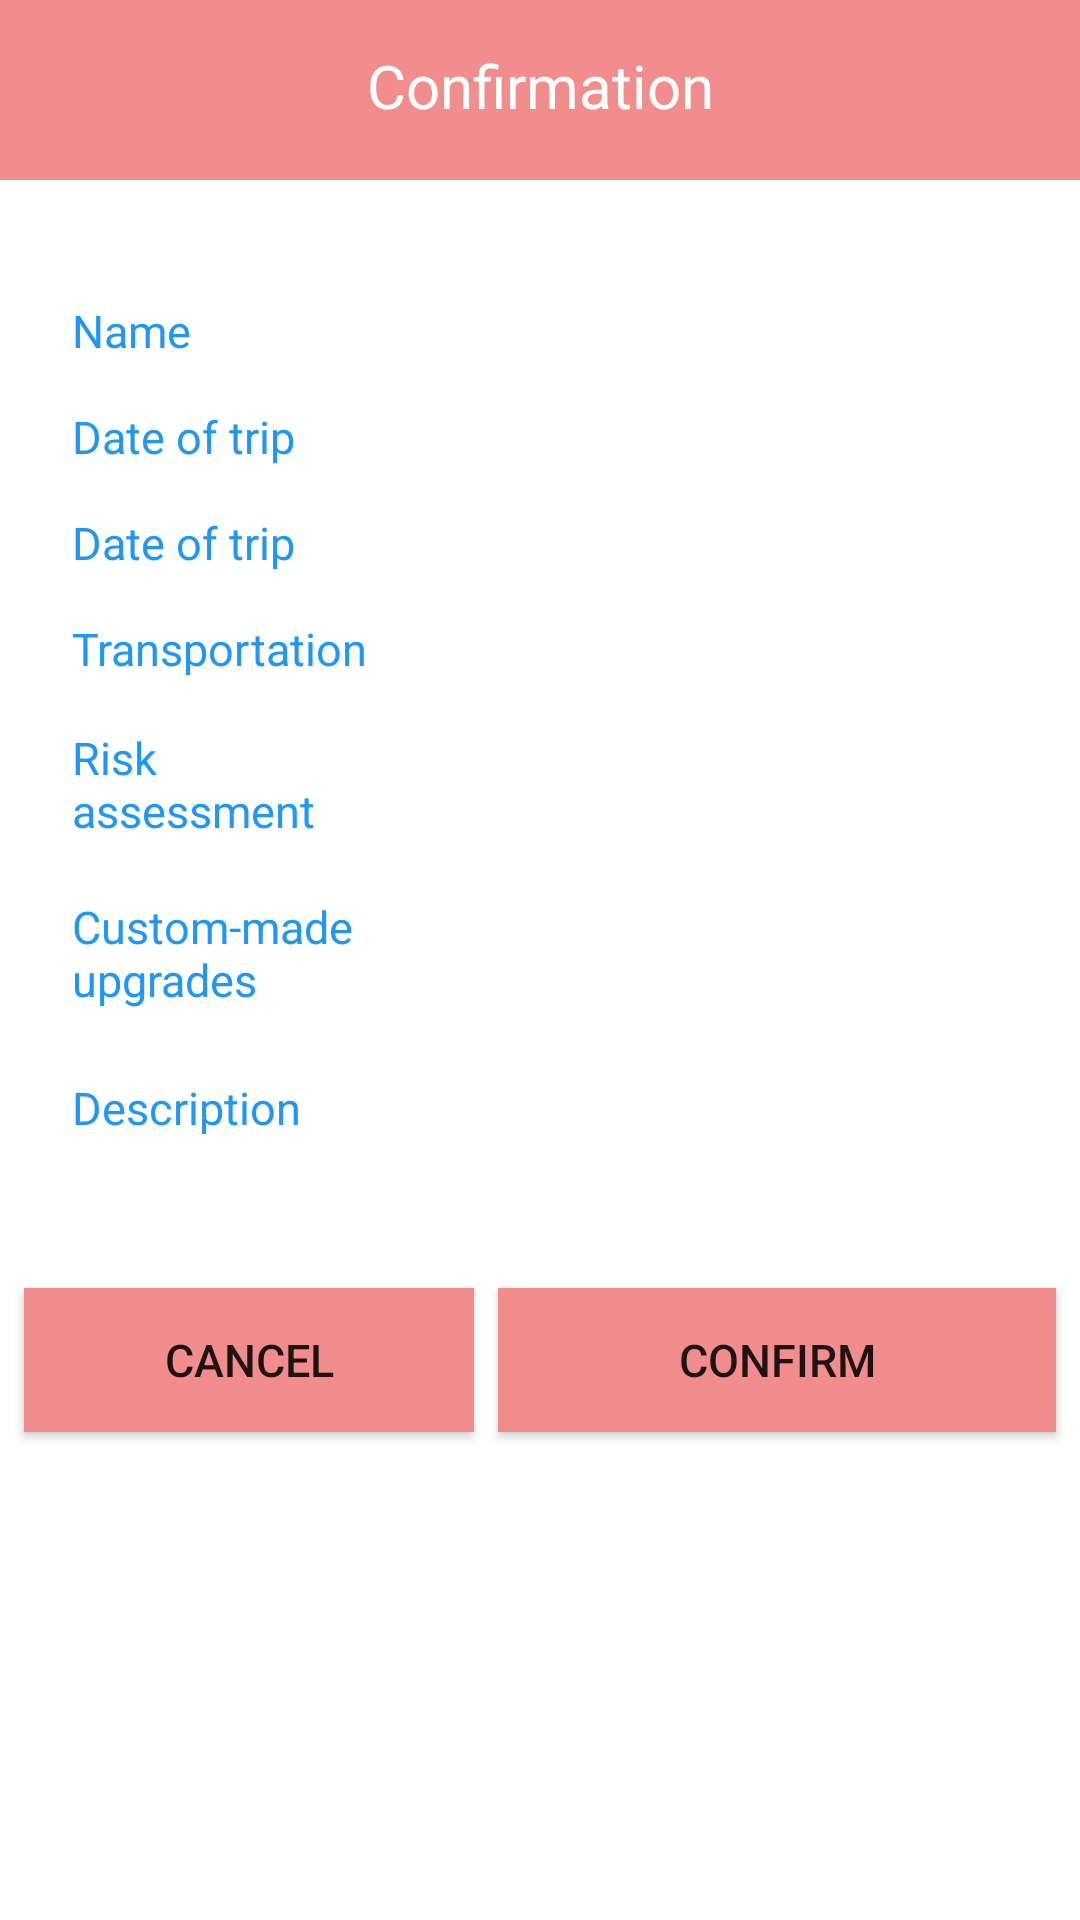

This screen was rendered from an Android layout file. Write that file and the resources it references.
<!-- AndroidManifest.xml: application theme Theme.TripApplication -->
<!-- res/layout/fragment_trip_add_confirm.xml -->
<?xml version="1.0" encoding="utf-8"?>
<FrameLayout xmlns:android="http://schemas.android.com/apk/res/android"
    xmlns:tools="http://schemas.android.com/tools"
    xmlns:app="http://schemas.android.com/apk/res-auto"
    android:layout_width="match_parent"
    android:layout_height="match_parent"
    tools:context=".ui.trip.TripAddConfirmFragment">

    <androidx.constraintlayout.widget.ConstraintLayout
        android:layout_width="match_parent"
        android:layout_height="match_parent">

        <TextView
            android:id="@+id/textView"
            android:layout_width="0dp"
            android:layout_height="60dp"
            android:background="#F18D8D"
            android:padding="15dp"
            android:text="Confirmation"
            android:textAlignment="center"
            android:textColor="@color/white"
            android:textSize="20sp"
            app:layout_constraintEnd_toEndOf="parent"
            app:layout_constraintStart_toStartOf="parent"
            app:layout_constraintTop_toTopOf="parent" />


        <TextView
            android:id="@+id/confirmTripName"
            android:layout_width="0dp"
            android:layout_height="wrap_content"
            android:layout_marginStart="25dp"
            android:layout_marginEnd="25dp"
            android:textColor="#0C0C0C"
            android:textSize="15sp"
            app:layout_constraintEnd_toEndOf="parent"
            app:layout_constraintStart_toEndOf="@+id/confirmTripNameLabel"
            app:layout_constraintTop_toTopOf="@+id/confirmTripNameLabel" />

        <TextView
            android:id="@+id/confirmTripNameLabel"
            android:layout_width="100dp"
            android:layout_height="wrap_content"
            android:layout_marginStart="24dp"
            android:layout_marginTop="100dp"
            android:text="Name"
            android:textColor="#2196F3"
            android:textSize="15sp"
            app:layout_constraintStart_toStartOf="parent"
            app:layout_constraintTop_toTopOf="parent" />

        <TextView
            android:id="@+id/confirmTripDestination"
            android:layout_width="0dp"
            android:layout_height="wrap_content"
            android:textSize="15sp"
            app:layout_constraintEnd_toEndOf="@+id/confirmTripName"
            app:layout_constraintStart_toStartOf="@+id/confirmTripName"
            app:layout_constraintTop_toTopOf="@+id/confirmTripDestinationLabel" />

        <TextView
            android:id="@+id/confirmTripDestinationLabel"
            android:layout_width="0dp"
            android:layout_height="wrap_content"
            android:layout_marginTop="15dp"
            android:text="Date of trip"
            android:textColor="#2196F3"
            android:textSize="15sp"
            app:layout_constraintEnd_toEndOf="@+id/confirmTripNameLabel"
            app:layout_constraintStart_toStartOf="@+id/confirmTripNameLabel"
            app:layout_constraintTop_toBottomOf="@+id/confirmTripName" />

        <TextView
            android:id="@+id/confirmTripDate"
            android:layout_width="0dp"
            android:layout_height="wrap_content"
            android:textSize="15sp"
            app:layout_constraintEnd_toEndOf="@+id/confirmTripDestination"
            app:layout_constraintStart_toStartOf="@+id/confirmTripDestination"
            app:layout_constraintTop_toTopOf="@+id/confirmTripDateLabel" />

        <TextView
            android:id="@+id/confirmTripDateLabel"
            android:layout_width="0dp"
            android:layout_height="wrap_content"
            android:layout_marginTop="15dp"
            android:text="Date of trip"
            android:textColor="#2196F3"
            android:textSize="15sp"
            app:layout_constraintEnd_toEndOf="@+id/confirmTripDestinationLabel"
            app:layout_constraintStart_toStartOf="@+id/confirmTripDestinationLabel"
            app:layout_constraintTop_toBottomOf="@+id/confirmTripDestination" />

        <TextView
            android:id="@+id/confirmTransportation"
            android:layout_width="0dp"
            android:layout_height="wrap_content"
            android:textSize="15sp"
            app:layout_constraintEnd_toEndOf="@+id/confirmTripDate"
            app:layout_constraintStart_toStartOf="@+id/confirmTripDate"
            app:layout_constraintTop_toTopOf="@+id/confirmTransportationLabel" />

        <TextView
            android:id="@+id/confirmTransportationLabel"
            android:layout_width="0dp"
            android:layout_height="wrap_content"
            android:layout_marginTop="15dp"
            android:text="Transportation "
            android:textColor="#2196F3"
            android:textSize="15sp"
            app:layout_constraintEnd_toEndOf="@+id/confirmTripDateLabel"
            app:layout_constraintStart_toStartOf="@+id/confirmTripDateLabel"
            app:layout_constraintTop_toBottomOf="@+id/confirmTripDate" />

        <TextView
            android:id="@+id/confirmRisk"
            android:layout_width="0dp"
            android:layout_height="wrap_content"
            android:layout_marginTop="8dp"
            android:textSize="15sp"
            app:layout_constraintEnd_toEndOf="@+id/confirmTransportation"
            app:layout_constraintHorizontal_bias="0.0"
            app:layout_constraintStart_toStartOf="@+id/confirmTransportation"
            app:layout_constraintTop_toTopOf="@+id/confirmRiskLabel" />

        <TextView
            android:id="@+id/confirmRiskLabel"
            android:layout_width="0dp"
            android:layout_height="wrap_content"
            android:layout_marginTop="15dp"
            android:text="Risk assessment "
            android:textColor="#2196F3"
            android:textSize="15sp"
            app:layout_constraintBottom_toTopOf="@+id/confirmUpgradeLabel"
            app:layout_constraintEnd_toEndOf="@+id/confirmTransportationLabel"
            app:layout_constraintHorizontal_bias="0.0"
            app:layout_constraintStart_toStartOf="@+id/confirmTransportationLabel"
            app:layout_constraintTop_toBottomOf="@+id/confirmTransportation"
            app:layout_constraintVertical_bias="0.052" />

        <TextView
            android:id="@+id/confirmUpgrade"
            android:layout_width="0dp"
            android:layout_height="wrap_content"
            android:layout_marginTop="8dp"
            android:textSize="15sp"
            app:layout_constraintEnd_toEndOf="@+id/confirmRisk"
            app:layout_constraintHorizontal_bias="0.0"
            app:layout_constraintStart_toStartOf="@+id/confirmRisk"
            app:layout_constraintTop_toTopOf="@+id/confirmUpgradeLabel" />

        <TextView
            android:id="@+id/confirmUpgradeLabel"
            android:layout_width="0dp"
            android:layout_height="wrap_content"
            android:layout_marginTop="28dp"
            android:text="Custom-made upgrades "
            android:textColor="#2196F3"
            android:textSize="15sp"
            app:layout_constraintEnd_toEndOf="@+id/confirmRiskLabel"
            app:layout_constraintHorizontal_bias="0.0"
            app:layout_constraintStart_toStartOf="@+id/confirmRiskLabel"
            app:layout_constraintTop_toBottomOf="@+id/confirmRisk" />

        <TextView
            android:id="@+id/confirmDescription"
            android:layout_width="0dp"
            android:layout_height="wrap_content"
            android:textSize="15sp"
            app:layout_constraintEnd_toEndOf="@+id/confirmUpgrade"
            app:layout_constraintStart_toStartOf="@+id/confirmUpgrade"
            app:layout_constraintTop_toTopOf="@+id/confirmDescriptionLabel" />

        <TextView
            android:id="@+id/confirmDescriptionLabel"
            android:layout_width="0dp"
            android:layout_height="wrap_content"
            android:layout_marginTop="32dp"
            android:text="Description "
            android:textColor="#2196F3"
            android:textSize="15sp"
            app:layout_constraintEnd_toEndOf="@+id/confirmUpgradeLabel"
            app:layout_constraintHorizontal_bias="0.0"
            app:layout_constraintStart_toStartOf="@+id/confirmUpgradeLabel"
            app:layout_constraintTop_toBottomOf="@+id/confirmUpgrade" />

        <Button
            android:id="@+id/confirmButtonCancel"
            android:layout_width="150dp"
            android:layout_height="wrap_content"
            android:layout_marginStart="8dp"
            android:layout_marginTop="50dp"
            android:background="#F18D8D"
            android:text="Cancel"
            android:textSize="15sp"
            app:layout_constraintEnd_toEndOf="@+id/confirmTripNameLabel"
            app:layout_constraintHorizontal_bias="0.0"
            app:layout_constraintStart_toStartOf="parent"
            app:layout_constraintTop_toBottomOf="@+id/confirmDescription" />

        <Button
            android:id="@+id/confirmButtonConfirm"
            android:layout_width="0dp"
            android:layout_height="0dp"
            android:layout_marginStart="8dp"
            android:layout_marginEnd="8dp"
            android:background="#F18D8D"
            android:text="Confirm"
            android:textSize="15sp"
            app:layout_constraintBottom_toBottomOf="@+id/confirmButtonCancel"
            app:layout_constraintEnd_toEndOf="parent"
            app:layout_constraintStart_toEndOf="@+id/confirmButtonCancel"
            app:layout_constraintTop_toTopOf="@+id/confirmButtonCancel" />
    </androidx.constraintlayout.widget.ConstraintLayout>
</FrameLayout>
<!-- resources referenced by this layout -->
<resources>
  <style name="Theme.TripApplication" parent="Theme.MaterialComponents.DayNight.DarkActionBar">
          
          <item name="colorPrimary">@color/purple_500</item>
          <item name="colorPrimaryVariant">@color/purple_700</item>
          <item name="colorOnPrimary">@color/white</item>
          
          <item name="colorSecondary">@color/teal_200</item>
          <item name="colorSecondaryVariant">@color/teal_700</item>
          <item name="colorOnSecondary">@color/black</item>
          
          <item name="android:statusBarColor">?attr/colorPrimaryVariant</item>
          
      </style>
  <!-- not gathered from this repository: default colours our renderer supplied (Android Studio template values) -->
  <color name="purple_500">#FF6200EE</color>
  <color name="purple_700">#FF3700B3</color>
  <color name="teal_200">#FF03DAC5</color>
  <color name="teal_700">#FF018786</color>
  <color name="black">#FF000000</color>
  <color name="white">#FFFFFFFF</color>
</resources>
